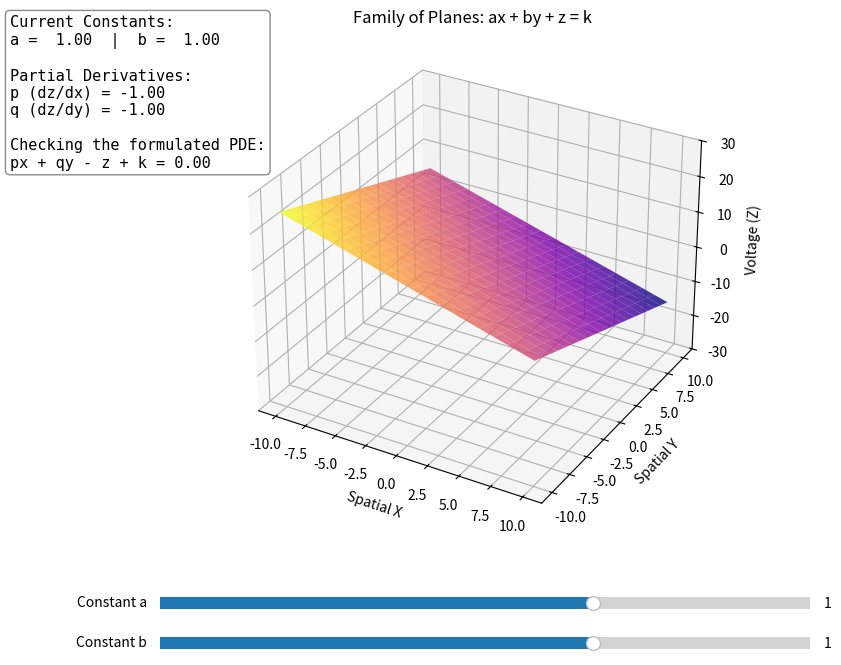

Python code for this plot:
import numpy as np
import matplotlib.pyplot as plt
from matplotlib.widgets import Slider

# ==========================================
# 1. SETUP THE 3D FIGURE & GRID
# ==========================================
fig = plt.figure(figsize=(10, 8))
ax = fig.add_subplot(111, projection='3d')
plt.subplots_adjust(bottom=0.25) # Make room for UI sliders

# Create the spatial coordinates (x, y)
x = np.linspace(-10, 10, 20)
y = np.linspace(-10, 10, 20)
X, Y = np.meshgrid(x, y)

# Initial arbitrary constants
a_init = 1.0
b_init = 1.0
k_const = 5.0

def calculate_surface(a, b, k):
    # Rearranging ax + by + z = k to solve for z
    return k - a * X - b * Y

# ==========================================
# 2. INITIAL PLOT & TEXT ANNOTATION
# ==========================================
Z = calculate_surface(a_init, b_init, k_const)
surf = ax.plot_surface(X, Y, Z, cmap='plasma', alpha=0.8)

# Fixed axis limits to prevent the plot from jumping around
def format_axes():
    ax.set_xlabel('Spatial X')
    ax.set_ylabel('Spatial Y')
    ax.set_zlabel('Voltage (Z)')
    ax.set_title('Family of Planes: ax + by + z = k')
    ax.set_zlim(-30, 30)

format_axes()

# Text box to show the real-time math
props = dict(boxstyle='round', facecolor='white', alpha=0.9, edgecolor='gray')
text_box = fig.text(0.05, 0.90, '', transform=fig.transFigure, fontsize=11, 
                    verticalalignment='top', family='monospace', bbox=props)

def update_text(a, b):
    # p = dz/dx = -a
    # q = dz/dy = -b
    p = -a
    q = -b
    # The PDE: px + qy - z + k = 0
    # We show it always equals zero regardless of a and b
    text_str = (f"Current Constants:\n"
                f"a = {a:5.2f}  |  b = {b:5.2f}\n\n"
                f"Partial Derivatives:\n"
                f"p (dz/dx) = {-a:5.2f}\n"
                f"q (dz/dy) = {-b:5.2f}\n\n"
                f"Checking the formulated PDE:\n"
                f"px + qy - z + k = 0.00")
    text_box.set_text(text_str)

update_text(a_init, b_init)

# ==========================================
# 3. INTERACTIVE SLIDERS
# ==========================================
axcolor = 'lightgray'
ax_a = plt.axes([0.2, 0.15, 0.65, 0.03], facecolor=axcolor)
ax_b = plt.axes([0.2, 0.10, 0.65, 0.03], facecolor=axcolor)

slider_a = Slider(ax_a, 'Constant a', -3.0, 3.0, valinit=a_init)
slider_b = Slider(ax_b, 'Constant b', -3.0, 3.0, valinit=b_init)

def update(val):
    a = slider_a.val
    b = slider_b.val
    
    # 3D plots in matplotlib need to be cleared and redrawn to update smoothly
    ax.clear()
    Z_new = calculate_surface(a, b, k_const)
    ax.plot_surface(X, Y, Z_new, cmap='plasma', alpha=0.8)
    
    format_axes()
    update_text(a, b)
    fig.canvas.draw_idle()

# Link the sliders to the update function
slider_a.on_changed(update)
slider_b.on_changed(update)

plt.show()
